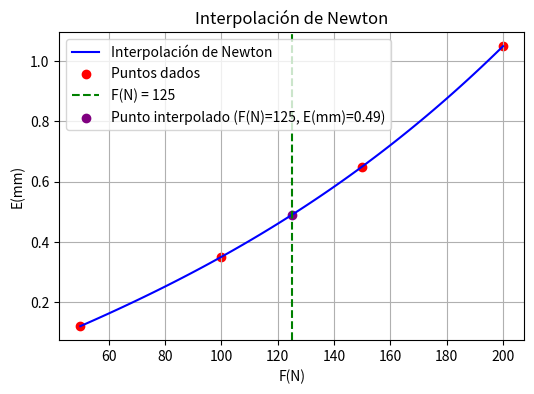
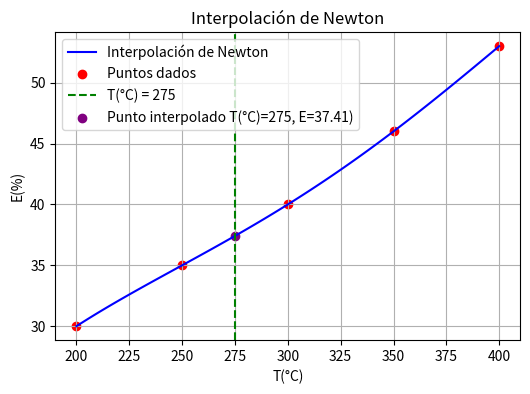
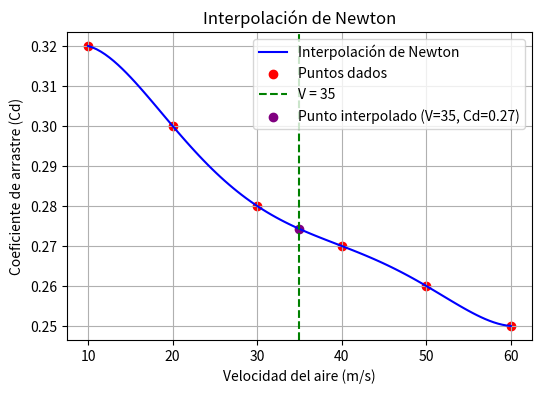

The matplotlib source for these figures, in order:
# -*- coding: utf-8 -*-
"""metodosnum.ipynb

Automatically generated by Colab.

Original file is located at
    https://colab.research.google.com/<link-removed>
"""

import numpy as np
import matplotlib.pyplot as plt

# Función para calcular la tabla de diferencias divididas de Newton
def newton_divided_diff(x, y):
    """ Calcula la tabla de diferencias divididas """
    n = len(x)
    coef = np.zeros([n, n])
    coef[:, 0] = y  # Primera columna es y

    for j in range(1, n):
        for i in range(n - j):
            coef[i, j] = (coef[i + 1, j - 1] - coef[i, j - 1]) / (x[i + j] - x[i])

    return coef[0, :]  # Retorna la primera fila (coeficientes)

# Función para evaluar la interpolación de Newton en un punto o varios puntos
def newton_interpolation(x_points, y_points, x_eval):
    """ Evalúa el polinomio de Newton """
    coef = newton_divided_diff(x_points, y_points)
    n = len(x_points)
    result = []

    for x in x_eval:  # Puede evaluar múltiples puntos
        term = coef[0]
        product = 1
        for i in range(1, n):
            product *= (x - x_points[i - 1])
            term += coef[i] * product
        result.append(term)

    return np.array(result)

# Puntos de interpolación
x_points = np.array([50, 100, 150, 200])
y_points = np.array([0.12, 0.35, 0.65, 1.05])

# Evaluar la interpolación en un valor específico
x_target = 125
y_target = newton_interpolation(x_points, y_points, [x_target])[0]
print(f"La deformación de una carga de {x_target}N es de: {y_target:.2f}mm")

# Puntos para graficar la interpolación
x_values = np.linspace(min(x_points), max(x_points), 100)
y_values = newton_interpolation(x_points, y_points, x_values)

# Graficar los puntos y la interpolación
plt.figure(figsize=(6, 4))
plt.plot(x_values, y_values, label="Interpolación de Newton", color="blue")
plt.scatter(x_points, y_points, color="red", label="Puntos dados")
plt.axvline(x=x_target, color="green", linestyle="--", label=f"F(N) = {x_target}")
plt.scatter([x_target], [y_target], color="purple", label=f"Punto interpolado (F(N)={x_target}, E(mm)={y_target:.2f})")
plt.xlabel("F(N)")
plt.ylabel("E(mm)")
plt.title("Interpolación de Newton")
plt.legend()
plt.grid(True)
plt.savefig("newton_interpolacion.png")
plt.show()

"""**Ejercicio 2**"""

#   Código que implementa la interpolación de Newton
#   para ajustar un conjunto de datos
#
# [redacted]

import numpy as np
import matplotlib.pyplot as plt

# Función para calcular la tabla de diferencias divididas de Newton
def newton_divided_diff(x, y):
    """ Calcula la tabla de diferencias divididas """
    n = len(x)
    coef = np.zeros([n, n])
    coef[:, 0] = y  # Primera columna es y

    for j in range(1, n):
        for i in range(n - j):
            coef[i, j] = (coef[i + 1, j - 1] - coef[i, j - 1]) / (x[i + j] - x[i])

    return coef[0, :]  # Retorna la primera fila (coeficientes)

# Función para evaluar la interpolación de Newton en un punto o varios puntos
def newton_interpolation(x_points, y_points, x_eval):
    """ Evalúa el polinomio de Newton """
    coef = newton_divided_diff(x_points, y_points)
    n = len(x_points)
    result = []

    for x in x_eval:  # Puede evaluar múltiples puntos
        term = coef[0]
        product = 1
        for i in range(1, n):
            product *= (x - x_points[i - 1])
            term += coef[i] * product
        result.append(term)

    return np.array(result)

# Puntos de interpolación
x_points = np.array([200, 250, 300, 350, 400])
y_points = np.array([30, 35, 40, 46, 53])

# Evaluar la interpolación en un valor específico
x_target = 275
y_target = newton_interpolation(x_points, y_points, [x_target])[0]
print(f"La eficiencia del motor para T = {x_target}°C es de: {y_target:.2f}%")

# Puntos para graficar la interpolación
x_values = np.linspace(min(x_points), max(x_points), 100)
y_values = newton_interpolation(x_points, y_points, x_values)

# Graficar los puntos y la interpolación
plt.figure(figsize=(6, 4))
plt.plot(x_values, y_values, label="Interpolación de Newton", color="blue")
plt.scatter(x_points, y_points, color="red", label="Puntos dados")
plt.axvline(x=x_target, color="green", linestyle="--", label=f"T(°C) = {x_target}")
plt.scatter([x_target], [y_target], color="purple", label=f"Punto interpolado T(°C)={x_target}, E={y_target:.2f})")
plt.xlabel("T(°C)")
plt.ylabel("E(%)")
plt.title("Interpolación de Newton")
plt.legend()
plt.grid(True)
plt.savefig("newton_interpolacion.png")
plt.show()

"""**Ejercicio 3**"""

#   Código que implementa la interpolación de Newton
#   para ajustar un conjunto de datos
#
# [redacted]

import numpy as np
import matplotlib.pyplot as plt

# Función para calcular la tabla de diferencias divididas de Newton
def newton_divided_diff(x, y):
    """ Calcula la tabla de diferencias divididas """
    n = len(x)
    coef = np.zeros([n, n])
    coef[:, 0] = y  # Primera columna es y

    for j in range(1, n):
        for i in range(n - j):
            coef[i, j] = (coef[i + 1, j - 1] - coef[i, j - 1]) / (x[i + j] - x[i])

    return coef[0, :]  # Retorna la primera fila (coeficientes)

# Función para evaluar la interpolación de Newton en un punto o varios puntos
def newton_interpolation(x_points, y_points, x_eval):
    """ Evalúa el polinomio de Newton """
    coef = newton_divided_diff(x_points, y_points)
    n = len(x_points)
    result = []

    for x in x_eval:  # Puede evaluar múltiples puntos
        term = coef[0]
        product = 1
        for i in range(1, n):
            product *= (x - x_points[i - 1])
            term += coef[i] * product
        result.append(term)

    return np.array(result)

# Puntos de interpolación
x_points = np.array([10, 20, 30, 40, 50, 60])
y_points = np.array([0.32, 0.30, 0.28, 0.27, 0.26, 0.25])

# Evaluar la interpolación en un valor específico
x_target = 35
y_target = newton_interpolation(x_points, y_points, [x_target])[0]
print(f"El coeficiente de arrastre de una velocidad de {x_target}m/s es Cd = {y_target:.2f}")

# Puntos para graficar la interpolación
x_values = np.linspace(min(x_points), max(x_points), 100)
y_values = newton_interpolation(x_points, y_points, x_values)

# Graficar los puntos y la interpolación
plt.figure(figsize=(6, 4))
plt.plot(x_values, y_values, label="Interpolación de Newton", color="blue")
plt.scatter(x_points, y_points, color="red", label="Puntos dados")
plt.axvline(x=x_target, color="green", linestyle="--", label=f"V = {x_target}")
plt.scatter([x_target], [y_target], color="purple", label=f"Punto interpolado (V={x_target}, Cd={y_target:.2f})")
plt.xlabel("Velocidad del aire (m/s)")
plt.ylabel("Coeficiente de arrastre (Cd)")
plt.title("Interpolación de Newton")
plt.legend()
plt.grid(True)
plt.savefig("newton_interpolacion.png")
plt.show()